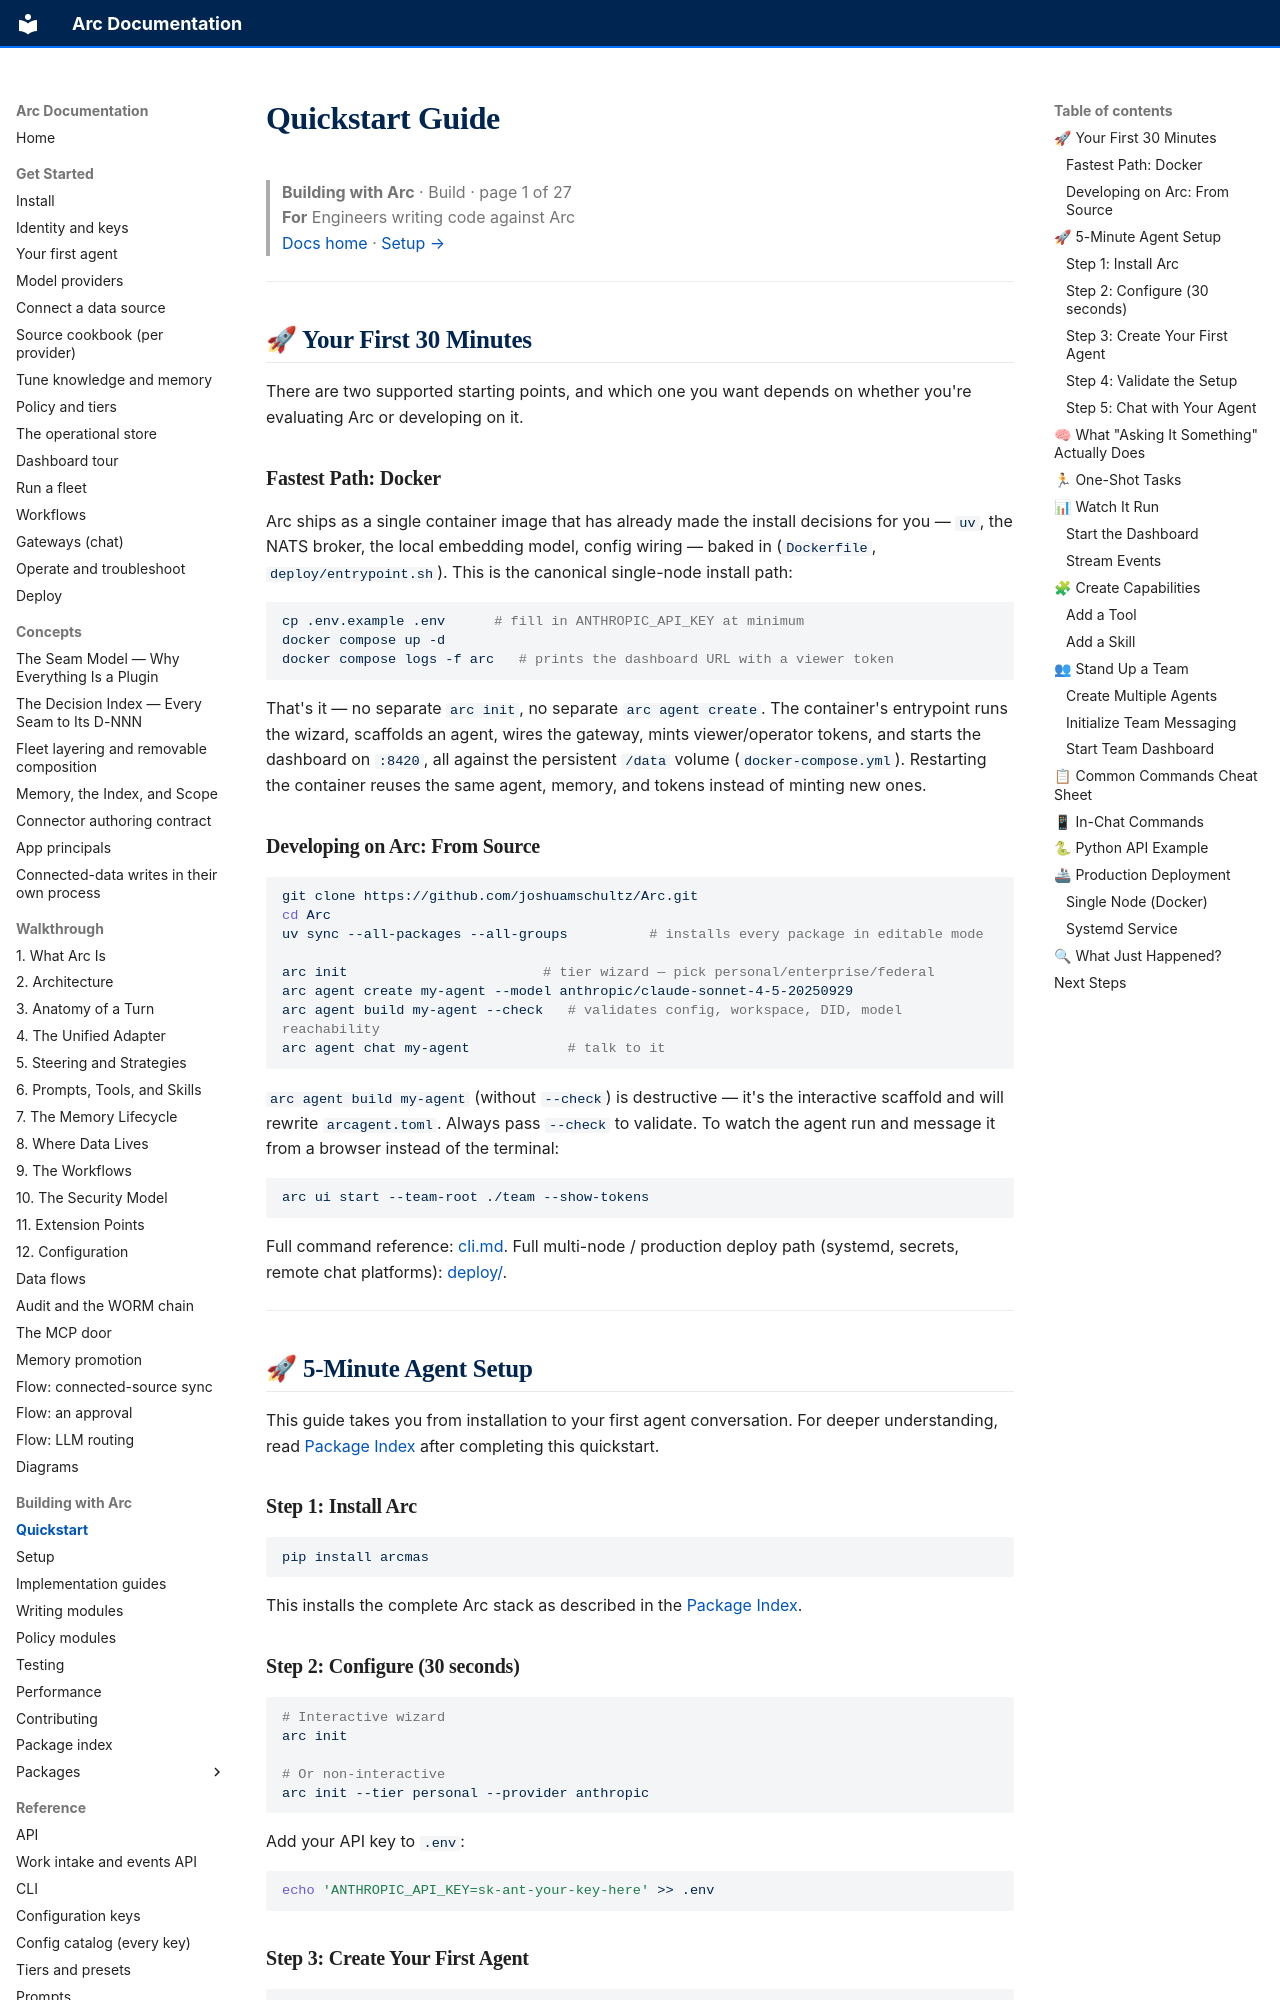

repository: joshuamschultz/Arc · page: building/quickstart/index.html · generator: mkdocs

# Quickstart Guide

> **Building with Arc**  ·  Build  ·  page 1 of 27  
> **For** Engineers writing code against Arc  
> [Docs home](../README.md)  ·  [Setup →](setup.md)

---

## 🚀 Your First 30 Minutes

There are two supported starting points, and which one you want depends on whether you're evaluating Arc or developing on it.

### Fastest Path: Docker

Arc ships as a single container image that has already made the install decisions for you — `uv`, the NATS broker, the local embedding model, config wiring — baked in (`Dockerfile`, `deploy/entrypoint.sh`). This is the canonical single-node install path:

```bash
cp .env.example .env      # fill in ANTHROPIC_API_KEY at minimum
docker compose up -d
docker compose logs -f arc   # prints the dashboard URL with a viewer token
```

That's it — no separate `arc init`, no separate `arc agent create`. The container's entrypoint runs the wizard, scaffolds an agent, wires the gateway, mints viewer/operator tokens, and starts the dashboard on `:8420`, all against the persistent `/data` volume (`docker-compose.yml`). Restarting the container reuses the same agent, memory, and tokens instead of minting new ones.

### Developing on Arc: From Source

```bash
git clone https://github.com/joshuamschultz/Arc.git
cd Arc
uv sync --all-packages --all-groups          # installs every package in editable mode

arc init                        # tier wizard — pick personal/enterprise/federal
arc agent create my-agent --model anthropic/claude-sonnet-4-5-20250929
arc agent build my-agent --check   # validates config, workspace, DID, model reachability
arc agent chat my-agent            # talk to it
```

`arc agent build my-agent` (without `--check`) is destructive — it's the interactive scaffold and will rewrite `arcagent.toml`. Always pass `--check` to validate. To watch the agent run and message it from a browser instead of the terminal:

```bash
arc ui start --team-root ./team --show-tokens
```

Full command reference: [cli.md](../reference/cli.md). Full multi-node / production deploy path (systemd, secrets, remote chat platforms): [deploy/](../runbooks/deploy/docker.md).

---
